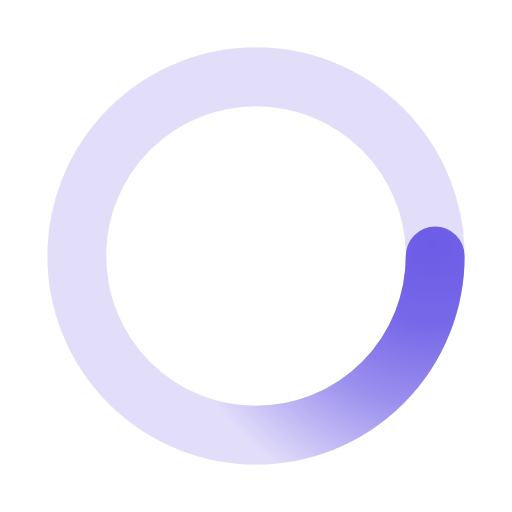
t = 0.00 s
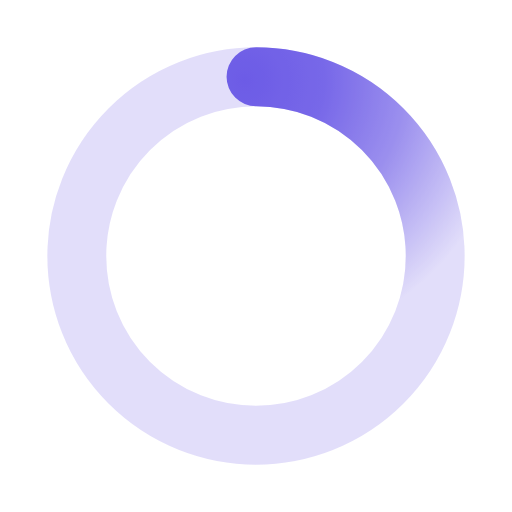
t = 0.50 s
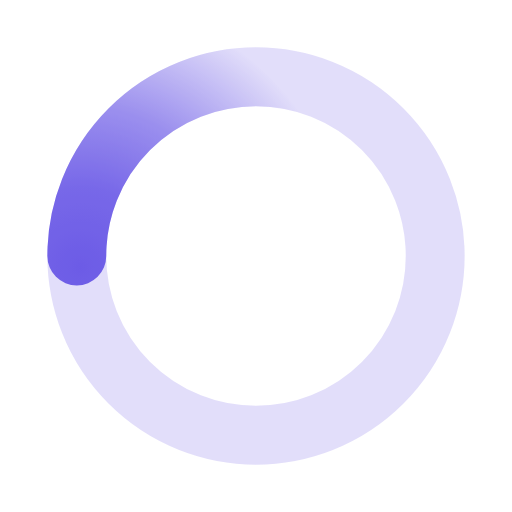
t = 1.00 s
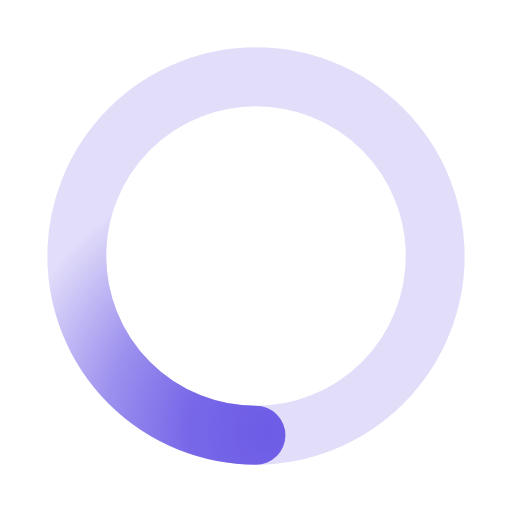
t = 1.50 s

The animated SVG that drew these frames (rendered in a browser with its animation timeline set to each time). Animation: 1 SMIL element (animateTransform=1); one cycle of 2.00 s, repeats indefinitely.

﻿<svg xmlns='http://www.w3.org/2000/svg' viewBox='0 0 200 200'><radialGradient id='a12' cx='.66' fx='.66' cy='.3125' fy='.3125' gradientTransform='scale(1.5)'><stop offset='0' stop-color='#6C5CE7'></stop><stop offset='.3' stop-color='#6C5CE7' stop-opacity='.9'></stop><stop offset='.6' stop-color='#6C5CE7' stop-opacity='.6'></stop><stop offset='.8' stop-color='#6C5CE7' stop-opacity='.3'></stop><stop offset='1' stop-color='#6C5CE7' stop-opacity='0'></stop></radialGradient><circle transform-origin='center' fill='none' stroke='url(#a12)' stroke-width='23' stroke-linecap='round' stroke-dasharray='200 1000' stroke-dashoffset='0' cx='100' cy='100' r='70'><animateTransform type='rotate' attributeName='transform' calcMode='spline' dur='2' values='360;0' keyTimes='0;1' keySplines='0 0 1 1' repeatCount='indefinite'></animateTransform></circle><circle transform-origin='center' fill='none' opacity='.2' stroke='#6C5CE7' stroke-width='23' stroke-linecap='round' cx='100' cy='100' r='70'></circle></svg>